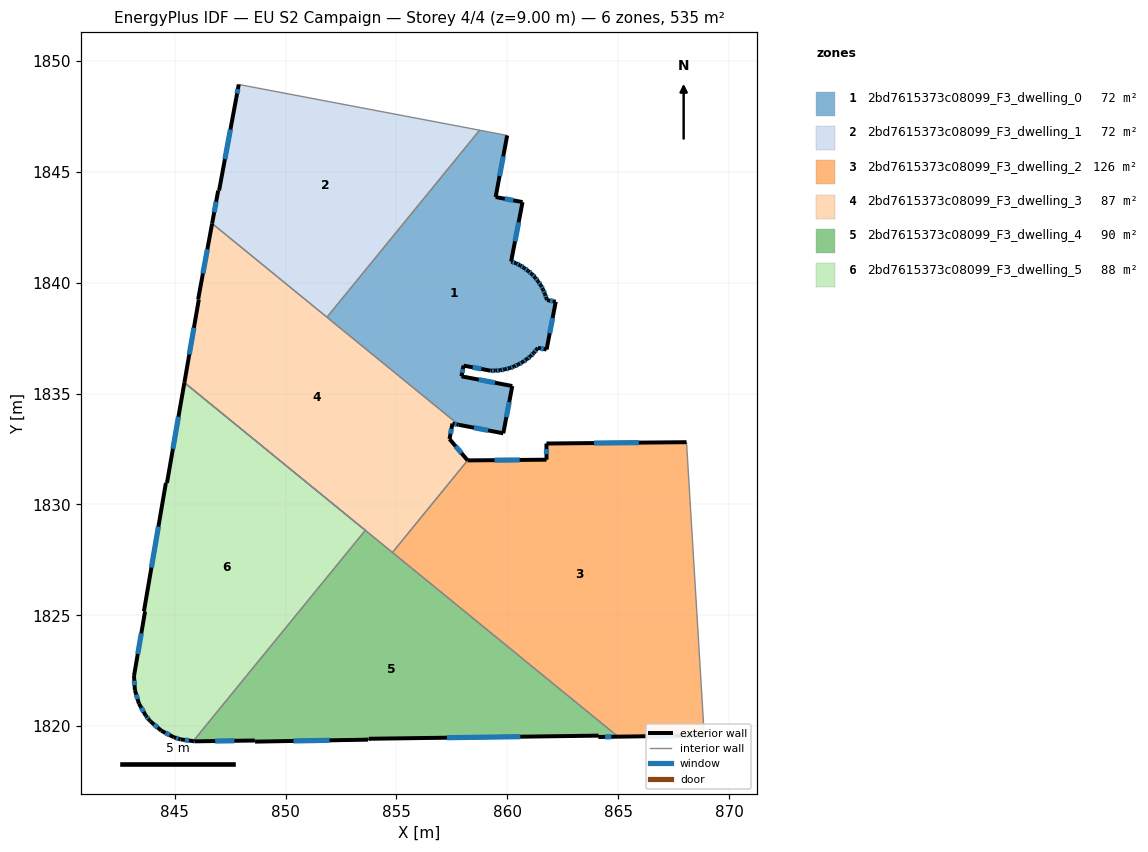
=== STOREY PLAN SPEC (per zone: floor XY polygon, exterior-wall plan segments, windows/doors) ===
zone 1: 2bd7615373c08099_F3_dwelling_0  (71.6 m²)
  floor: (859.99, 1846.65) (859.47, 1843.87) (860.69, 1843.64) (860.17, 1840.96) (860.39, 1840.88) (860.58, 1840.79) (860.76, 1840.67) (860.94, 1840.54) (861.10, 1840.40) (861.26, 1840.24) (861.39, 1840.06) (861.51, 1839.88) (861.62, 1839.70) (861.70, 1839.49) (861.77, 1839.29) (861.79, 1839.22) (862.19, 1839.15) (861.77, 1836.99) (861.38, 1837.06) (861.34, 1837.01) (861.20, 1836.84) (861.05, 1836.69) (860.88, 1836.55) (860.69, 1836.42) (860.51, 1836.32) (860.31, 1836.22) (860.11, 1836.15) (859.89, 1836.10) (859.68, 1836.05) (859.46, 1836.04) (859.24, 1836.04) (858.03, 1836.26) (857.93, 1835.78) (860.23, 1835.34) (859.82, 1833.21) (857.81, 1833.59) (851.86, 1838.45) (858.75, 1846.88)
  exterior wall: (860.17, 1840.96) – (860.69, 1843.64)  [2.7 m]
    window: (860.35, 1841.87) – (860.51, 1842.73)  [0.8 m²]
  exterior wall: (860.39, 1840.88) – (860.17, 1840.96)  [0.2 m]
    window: (860.31, 1840.91) – (860.25, 1840.94)  [0.1 m²]
  exterior wall: (860.58, 1840.79) – (860.39, 1840.88)  [0.2 m]
    window: (860.51, 1840.82) – (860.45, 1840.85)  [0.1 m²]
  exterior wall: (860.76, 1840.67) – (860.58, 1840.79)  [0.2 m]
    window: (860.70, 1840.71) – (860.64, 1840.75)  [0.1 m²]
  exterior wall: (860.94, 1840.54) – (860.76, 1840.67)  [0.2 m]
    window: (860.88, 1840.58) – (860.82, 1840.62)  [0.1 m²]
  exterior wall: (861.10, 1840.40) – (860.94, 1840.54)  [0.2 m]
    window: (861.05, 1840.44) – (861.00, 1840.49)  [0.1 m²]
  exterior wall: (861.26, 1840.24) – (861.10, 1840.40)  [0.2 m]
    window: (861.20, 1840.29) – (861.16, 1840.34)  [0.1 m²]
  exterior wall: (861.39, 1840.06) – (861.26, 1840.24)  [0.2 m]
    window: (861.34, 1840.12) – (861.30, 1840.18)  [0.1 m²]
  exterior wall: (861.51, 1839.88) – (861.39, 1840.06)  [0.2 m]
    window: (861.47, 1839.95) – (861.43, 1840.00)  [0.1 m²]
  exterior wall: (861.62, 1839.70) – (861.51, 1839.88)  [0.2 m]
    window: (861.58, 1839.76) – (861.55, 1839.82)  [0.1 m²]
  exterior wall: (861.70, 1839.49) – (861.62, 1839.70)  [0.2 m]
    window: (861.67, 1839.56) – (861.64, 1839.63)  [0.1 m²]
  exterior wall: (861.77, 1839.29) – (861.70, 1839.49)  [0.2 m]
    window: (861.75, 1839.36) – (861.72, 1839.42)  [0.1 m²]
  exterior wall: (861.79, 1839.22) – (861.77, 1839.29)  [0.1 m]
  exterior wall: (862.19, 1839.15) – (861.79, 1839.22)  [0.4 m]
    window: (862.05, 1839.17) – (861.93, 1839.19)  [0.1 m²]
  exterior wall: (861.77, 1836.99) – (862.19, 1839.15)  [2.2 m]
    window: (861.91, 1837.72) – (862.05, 1838.41)  [0.7 m²]
  exterior wall: (861.38, 1837.06) – (861.77, 1836.99)  [0.4 m]
    window: (861.52, 1837.04) – (861.64, 1837.01)  [0.1 m²]
  exterior wall: (861.34, 1837.01) – (861.38, 1837.06)  [0.1 m]
  exterior wall: (861.20, 1836.84) – (861.34, 1837.01)  [0.2 m]
    window: (861.25, 1836.90) – (861.29, 1836.95)  [0.1 m²]
  exterior wall: (861.05, 1836.69) – (861.20, 1836.84)  [0.2 m]
    window: (861.10, 1836.74) – (861.15, 1836.79)  [0.1 m²]
  exterior wall: (860.88, 1836.55) – (861.05, 1836.69)  [0.2 m]
    window: (860.94, 1836.60) – (860.99, 1836.64)  [0.1 m²]
  exterior wall: (860.69, 1836.42) – (860.88, 1836.55)  [0.2 m]
    window: (860.76, 1836.47) – (860.82, 1836.51)  [0.1 m²]
  exterior wall: (860.51, 1836.32) – (860.69, 1836.42)  [0.2 m]
    window: (860.57, 1836.35) – (860.63, 1836.39)  [0.1 m²]
  exterior wall: (860.31, 1836.22) – (860.51, 1836.32)  [0.2 m]
    window: (860.37, 1836.26) – (860.44, 1836.29)  [0.1 m²]
  exterior wall: (860.11, 1836.15) – (860.31, 1836.22)  [0.2 m]
    window: (860.18, 1836.18) – (860.24, 1836.20)  [0.1 m²]
  exterior wall: (859.89, 1836.10) – (860.11, 1836.15)  [0.2 m]
    window: (859.96, 1836.12) – (860.03, 1836.13)  [0.1 m²]
  exterior wall: (859.68, 1836.05) – (859.89, 1836.10)  [0.2 m]
    window: (859.75, 1836.07) – (859.82, 1836.08)  [0.1 m²]
  exterior wall: (859.46, 1836.04) – (859.68, 1836.05)  [0.2 m]
    window: (859.53, 1836.04) – (859.61, 1836.05)  [0.1 m²]
  exterior wall: (859.24, 1836.04) – (859.46, 1836.04)  [0.2 m]
    window: (859.31, 1836.04) – (859.39, 1836.04)  [0.1 m²]
  exterior wall: (858.03, 1836.26) – (859.24, 1836.04)  [1.2 m]
    window: (858.44, 1836.19) – (858.83, 1836.11)  [0.4 m²]
  exterior wall: (857.93, 1835.78) – (858.03, 1836.26)  [0.5 m]
    window: (857.97, 1835.95) – (857.99, 1836.10)  [0.2 m²]
  exterior wall: (860.23, 1835.34) – (857.93, 1835.78)  [2.3 m]
    window: (859.45, 1835.49) – (858.71, 1835.63)  [0.7 m²]
  exterior wall: (859.82, 1833.21) – (860.23, 1835.34)  [2.2 m]
    window: (859.96, 1833.94) – (860.09, 1834.62)  [0.7 m²]
  exterior wall: (857.81, 1833.59) – (859.82, 1833.21)  [2.0 m]
    window: (858.49, 1833.46) – (859.13, 1833.34)  [0.6 m²]
  exterior wall: (859.47, 1843.87) – (859.99, 1846.65)  [2.8 m]
    window: (859.65, 1844.81) – (859.82, 1845.70)  [0.9 m²]
  exterior wall: (860.69, 1843.64) – (859.47, 1843.87)  [1.2 m]
    window: (860.27, 1843.72) – (859.89, 1843.79)  [0.4 m²]
  interior walls: 3
zone 2: 2bd7615373c08099_F3_dwelling_1  (71.6 m²)
  floor: (858.75, 1846.88) (851.86, 1838.45) (846.69, 1842.67) (846.96, 1844.16) (847.00, 1844.16) (847.78, 1848.33) (847.89, 1848.95)
  exterior wall: (846.96, 1844.16) – (846.69, 1842.67)  [1.5 m]
    window: (846.87, 1843.66) – (846.78, 1843.18)  [0.5 m²]
  exterior wall: (847.00, 1844.16) – (846.96, 1844.16)  [0.0 m]
  exterior wall: (847.78, 1848.33) – (847.00, 1844.16)  [4.2 m]
    window: (847.51, 1846.92) – (847.26, 1845.58)  [1.3 m²]
  exterior wall: (847.89, 1848.95) – (847.78, 1848.33)  [0.6 m]
    window: (847.85, 1848.74) – (847.81, 1848.54)  [0.2 m²]
  interior walls: 3
zone 3: 2bd7615373c08099_F3_dwelling_2  (126.3 m²)
  floor: (868.08, 1832.81) (868.89, 1819.59) (865.00, 1819.53) (854.82, 1827.83) (858.21, 1831.99) (861.77, 1832.02) (861.77, 1832.75)
  exterior wall: (865.00, 1819.53) – (868.89, 1819.59)  [3.9 m]
    window: (866.32, 1819.55) – (867.56, 1819.57)  [1.2 m²]
  exterior wall: (861.77, 1832.02) – (858.21, 1831.99)  [3.6 m]
    window: (860.56, 1832.01) – (859.42, 1832.00)  [1.1 m²]
  exterior wall: (861.77, 1832.75) – (861.77, 1832.02)  [0.7 m]
    window: (861.77, 1832.50) – (861.77, 1832.27)  [0.2 m²]
  exterior wall: (868.08, 1832.81) – (861.77, 1832.75)  [6.3 m]
    window: (865.94, 1832.79) – (863.92, 1832.77)  [1.9 m²]
  interior walls: 3
zone 4: 2bd7615373c08099_F3_dwelling_3  (87.1 m²)
  floor: (857.53, 1833.65) (857.39, 1832.95) (858.21, 1831.99) (854.82, 1827.83) (845.44, 1835.50) (846.09, 1839.25) (846.06, 1839.26) (846.69, 1842.67) (857.81, 1833.59)
  exterior wall: (857.53, 1833.65) – (857.81, 1833.59)  [0.3 m]
    window: (857.62, 1833.63) – (857.71, 1833.61)  [0.1 m²]
  exterior wall: (857.39, 1832.95) – (857.53, 1833.65)  [0.7 m]
    window: (857.44, 1833.19) – (857.48, 1833.41)  [0.2 m²]
  exterior wall: (858.21, 1831.99) – (857.39, 1832.95)  [1.3 m]
    window: (857.93, 1832.32) – (857.67, 1832.63)  [0.4 m²]
  exterior wall: (846.09, 1839.25) – (845.44, 1835.50)  [3.8 m]
    window: (845.86, 1837.97) – (845.66, 1836.77)  [1.2 m²]
  exterior wall: (846.06, 1839.26) – (846.09, 1839.25)  [0.0 m]
  exterior wall: (846.69, 1842.67) – (846.06, 1839.26)  [3.5 m]
    window: (846.47, 1841.51) – (846.27, 1840.42)  [1.1 m²]
  interior walls: 5
zone 5: 2bd7615373c08099_F3_dwelling_4  (90.1 m²)
  floor: (864.12, 1819.57) (853.75, 1819.43) (853.72, 1819.39) (848.62, 1819.30) (848.61, 1819.35) (845.90, 1819.32) (845.83, 1819.33) (853.60, 1828.83) (865.00, 1819.53) (864.11, 1819.51)
  exterior wall: (845.90, 1819.32) – (848.61, 1819.35)  [2.7 m]
    window: (846.82, 1819.33) – (847.69, 1819.34)  [0.8 m²]
  exterior wall: (845.83, 1819.33) – (845.90, 1819.32)  [0.1 m]
  exterior wall: (864.11, 1819.51) – (865.00, 1819.53)  [0.9 m]
    window: (864.41, 1819.52) – (864.70, 1819.52)  [0.3 m²]
  exterior wall: (864.12, 1819.57) – (864.11, 1819.51)  [0.1 m]
  exterior wall: (853.75, 1819.43) – (864.12, 1819.57)  [10.4 m]
    window: (857.28, 1819.48) – (860.59, 1819.53)  [3.2 m²]
  exterior wall: (853.72, 1819.39) – (853.75, 1819.43)  [0.1 m]
  exterior wall: (848.62, 1819.30) – (853.72, 1819.39)  [5.1 m]
    window: (850.36, 1819.33) – (851.99, 1819.36)  [1.6 m²]
  exterior wall: (848.61, 1819.35) – (848.62, 1819.30)  [0.1 m]
  interior walls: 5
zone 6: 2bd7615373c08099_F3_dwelling_5  (88.2 m²)
  floor: (853.60, 1828.83) (845.83, 1819.33) (845.26, 1819.40) (844.96, 1819.50) (844.39, 1819.80) (843.91, 1820.21) (843.86, 1820.27) (843.70, 1820.46) (843.39, 1821.02) (843.20, 1821.63) (843.16, 1822.27) (843.66, 1825.18) (843.61, 1825.18) (844.60, 1830.97) (844.65, 1830.97) (845.44, 1835.50)
  exterior wall: (843.91, 1820.21) – (844.39, 1819.80)  [0.6 m]
    window: (844.07, 1820.07) – (844.23, 1819.94)  [0.2 m²]
  exterior wall: (843.86, 1820.27) – (843.91, 1820.21)  [0.1 m]
  exterior wall: (843.70, 1820.46) – (843.86, 1820.27)  [0.2 m]
    window: (843.76, 1820.40) – (843.80, 1820.33)  [0.1 m²]
  exterior wall: (843.39, 1821.02) – (843.70, 1820.46)  [0.6 m]
    window: (843.49, 1820.83) – (843.59, 1820.65)  [0.2 m²]
  exterior wall: (843.20, 1821.63) – (843.39, 1821.02)  [0.6 m]
    window: (843.26, 1821.42) – (843.32, 1821.23)  [0.2 m²]
  exterior wall: (843.16, 1822.27) – (843.20, 1821.63)  [0.6 m]
    window: (843.18, 1822.05) – (843.19, 1821.85)  [0.2 m²]
  exterior wall: (843.66, 1825.18) – (843.16, 1822.27)  [3.0 m]
    window: (843.49, 1824.19) – (843.33, 1823.26)  [0.9 m²]
  exterior wall: (843.61, 1825.18) – (843.66, 1825.18)  [0.1 m]
  exterior wall: (844.60, 1830.97) – (843.61, 1825.18)  [5.9 m]
    window: (844.26, 1829.00) – (843.95, 1827.15)  [1.8 m²]
  exterior wall: (844.65, 1830.97) – (844.60, 1830.97)  [0.1 m]
  exterior wall: (845.44, 1835.50) – (844.65, 1830.97)  [4.6 m]
    window: (845.17, 1833.96) – (844.92, 1832.51)  [1.4 m²]
  exterior wall: (845.26, 1819.40) – (845.83, 1819.33)  [0.6 m]
    window: (845.46, 1819.38) – (845.64, 1819.35)  [0.2 m²]
  exterior wall: (844.96, 1819.50) – (845.26, 1819.40)  [0.3 m]
    window: (845.06, 1819.47) – (845.16, 1819.44)  [0.1 m²]
  exterior wall: (844.39, 1819.80) – (844.96, 1819.50)  [0.6 m]
    window: (844.58, 1819.70) – (844.77, 1819.60)  [0.2 m²]
  interior walls: 2

=== DERIVED (storey summary) ===
Building: EU S2 Campaign
Storey: 4 of 4  (floor level z = 9.00 m)
Storey gross floor area: 535.0 m²
Zones on this storey: 6
  - 2bd7615373c08099_F3_dwelling_0: floor 71.6 m²; exterior wall 23.0 m (69.0 m²); 33 window(s) 7.0 m²; WWR 10.1%
  - 2bd7615373c08099_F3_dwelling_1: floor 71.6 m²; exterior wall 6.4 m (19.2 m²); 3 window(s) 2.0 m²; WWR 10.1%
  - 2bd7615373c08099_F3_dwelling_2: floor 126.3 m²; exterior wall 14.5 m (43.5 m²); 4 window(s) 4.4 m²; WWR 10.2%
  - 2bd7615373c08099_F3_dwelling_3: floor 87.1 m²; exterior wall 9.6 m (28.7 m²); 5 window(s) 2.9 m²; WWR 10.2%
  - 2bd7615373c08099_F3_dwelling_4: floor 90.1 m²; exterior wall 19.3 m (57.9 m²); 4 window(s) 5.8 m²; WWR 10.1%
  - 2bd7615373c08099_F3_dwelling_5: floor 88.2 m²; exterior wall 17.9 m (53.8 m²); 11 window(s) 5.4 m²; WWR 10.1%
Zone adjacency (shared interzone walls):
  - 2bd7615373c08099_F3_dwelling_0 ↔ 2bd7615373c08099_F3_dwelling_1
  - 2bd7615373c08099_F3_dwelling_0 ↔ 2bd7615373c08099_F3_dwelling_3
  - 2bd7615373c08099_F3_dwelling_1 ↔ 2bd7615373c08099_F3_dwelling_3
  - 2bd7615373c08099_F3_dwelling_2 ↔ 2bd7615373c08099_F3_dwelling_3
  - 2bd7615373c08099_F3_dwelling_2 ↔ 2bd7615373c08099_F3_dwelling_4
  - 2bd7615373c08099_F3_dwelling_3 ↔ 2bd7615373c08099_F3_dwelling_4
  - 2bd7615373c08099_F3_dwelling_4 ↔ 2bd7615373c08099_F3_dwelling_5